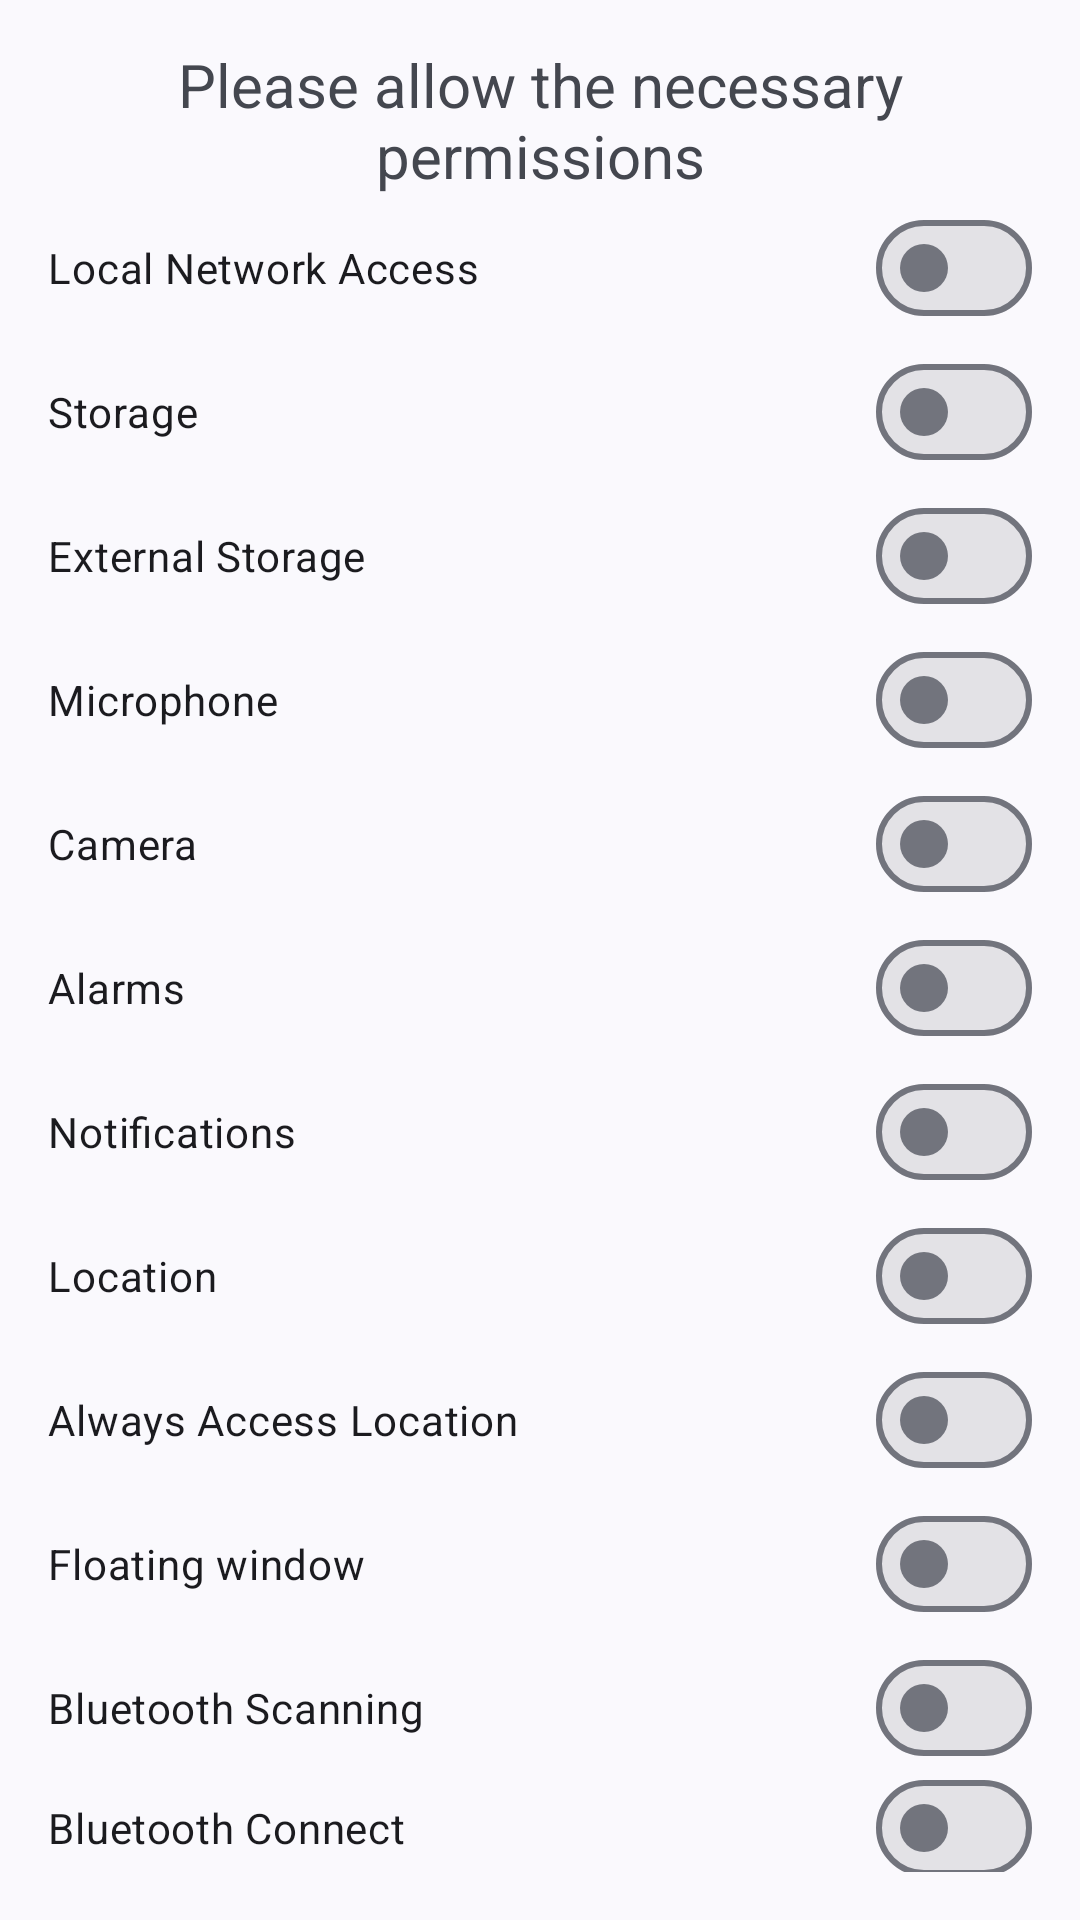

Here is an Android app screen rendered from its layout file. Give the layout XML and the strings, colors and styles it references.
<!-- AndroidManifest.xml: application theme Theme.BruxismDetector -->
<!-- res/layout/activity_permissions.xml -->
<?xml version="1.0" encoding="utf-8"?>
<LinearLayout xmlns:android="http://schemas.android.com/apk/res/android"
    xmlns:app="http://schemas.android.com/apk/res-auto"
    xmlns:tools="http://schemas.android.com/tools"
    android:id="@+id/mainvert"
    android:layout_width="match_parent"
    android:layout_height="match_parent"
    android:gravity="center"
    android:orientation="vertical"
    android:padding="16dp"
    tools:context=".PermissionsActivity">

    <TextView
        android:id="@+id/textView2"
        android:layout_width="match_parent"
        android:layout_height="wrap_content"
        android:text="Please allow the necessary permissions"
        android:textAlignment="center"
        android:textSize="20sp" />

    <com.google.android.material.materialswitch.MaterialSwitch
        android:id="@+id/localnetworkaccess"
        android:layout_width="match_parent"
        android:layout_height="wrap_content"
        android:text="Local Network Access" />

    <com.google.android.material.materialswitch.MaterialSwitch
        android:id="@+id/Storage"
        android:layout_width="match_parent"
        android:layout_height="wrap_content"
        android:text="Storage" />

    <com.google.android.material.materialswitch.MaterialSwitch
        android:id="@+id/ext_storage"
        android:layout_width="match_parent"
        android:layout_height="wrap_content"
        android:text="External Storage" />

    <com.google.android.material.materialswitch.MaterialSwitch
        android:id="@+id/microphonep"
        android:layout_width="match_parent"
        android:layout_height="wrap_content"
        android:text="Microphone" />

    <com.google.android.material.materialswitch.MaterialSwitch
        android:id="@+id/camerap"
        android:layout_width="match_parent"
        android:layout_height="wrap_content"
        android:text="Camera" />

    <com.google.android.material.materialswitch.MaterialSwitch
        android:id="@+id/alms"
        android:layout_width="match_parent"
        android:layout_height="wrap_content"
        android:text="Alarms" />

    <com.google.android.material.materialswitch.MaterialSwitch
        android:id="@+id/nts"
        android:layout_width="match_parent"
        android:layout_height="wrap_content"
        android:text="Notifications" />

    <com.google.android.material.materialswitch.MaterialSwitch
        android:id="@+id/foreloc"
        android:layout_width="match_parent"
        android:layout_height="wrap_content"
        android:text="Location" />

    <com.google.android.material.materialswitch.MaterialSwitch
        android:id="@+id/backloc"
        android:layout_width="match_parent"
        android:layout_height="wrap_content"
        android:text="Always Access Location" />

    <com.google.android.material.materialswitch.MaterialSwitch
        android:id="@+id/floatview"
        android:layout_width="match_parent"
        android:layout_height="wrap_content"
        android:text="Floating window" />

    <com.google.android.material.materialswitch.MaterialSwitch
        android:id="@+id/blue_scan"
        android:layout_width="match_parent"
        android:layout_height="wrap_content"
        android:text="Bluetooth Scanning" />

    <com.google.android.material.materialswitch.MaterialSwitch
        android:id="@+id/blue_connect"
        android:layout_width="match_parent"
        android:layout_height="wrap_content"
        android:text="Bluetooth Connect" />

</LinearLayout>
<!-- resources referenced by this layout -->
<resources>
  <style name="Theme.BruxismDetector" parent="Base.Theme.BruxismDetector" />
  <style name="Base.Theme.BruxismDetector" parent="Theme.Material3.DynamicColors.DayNight.NoActionBar">
          
          
      </style>
</resources>
